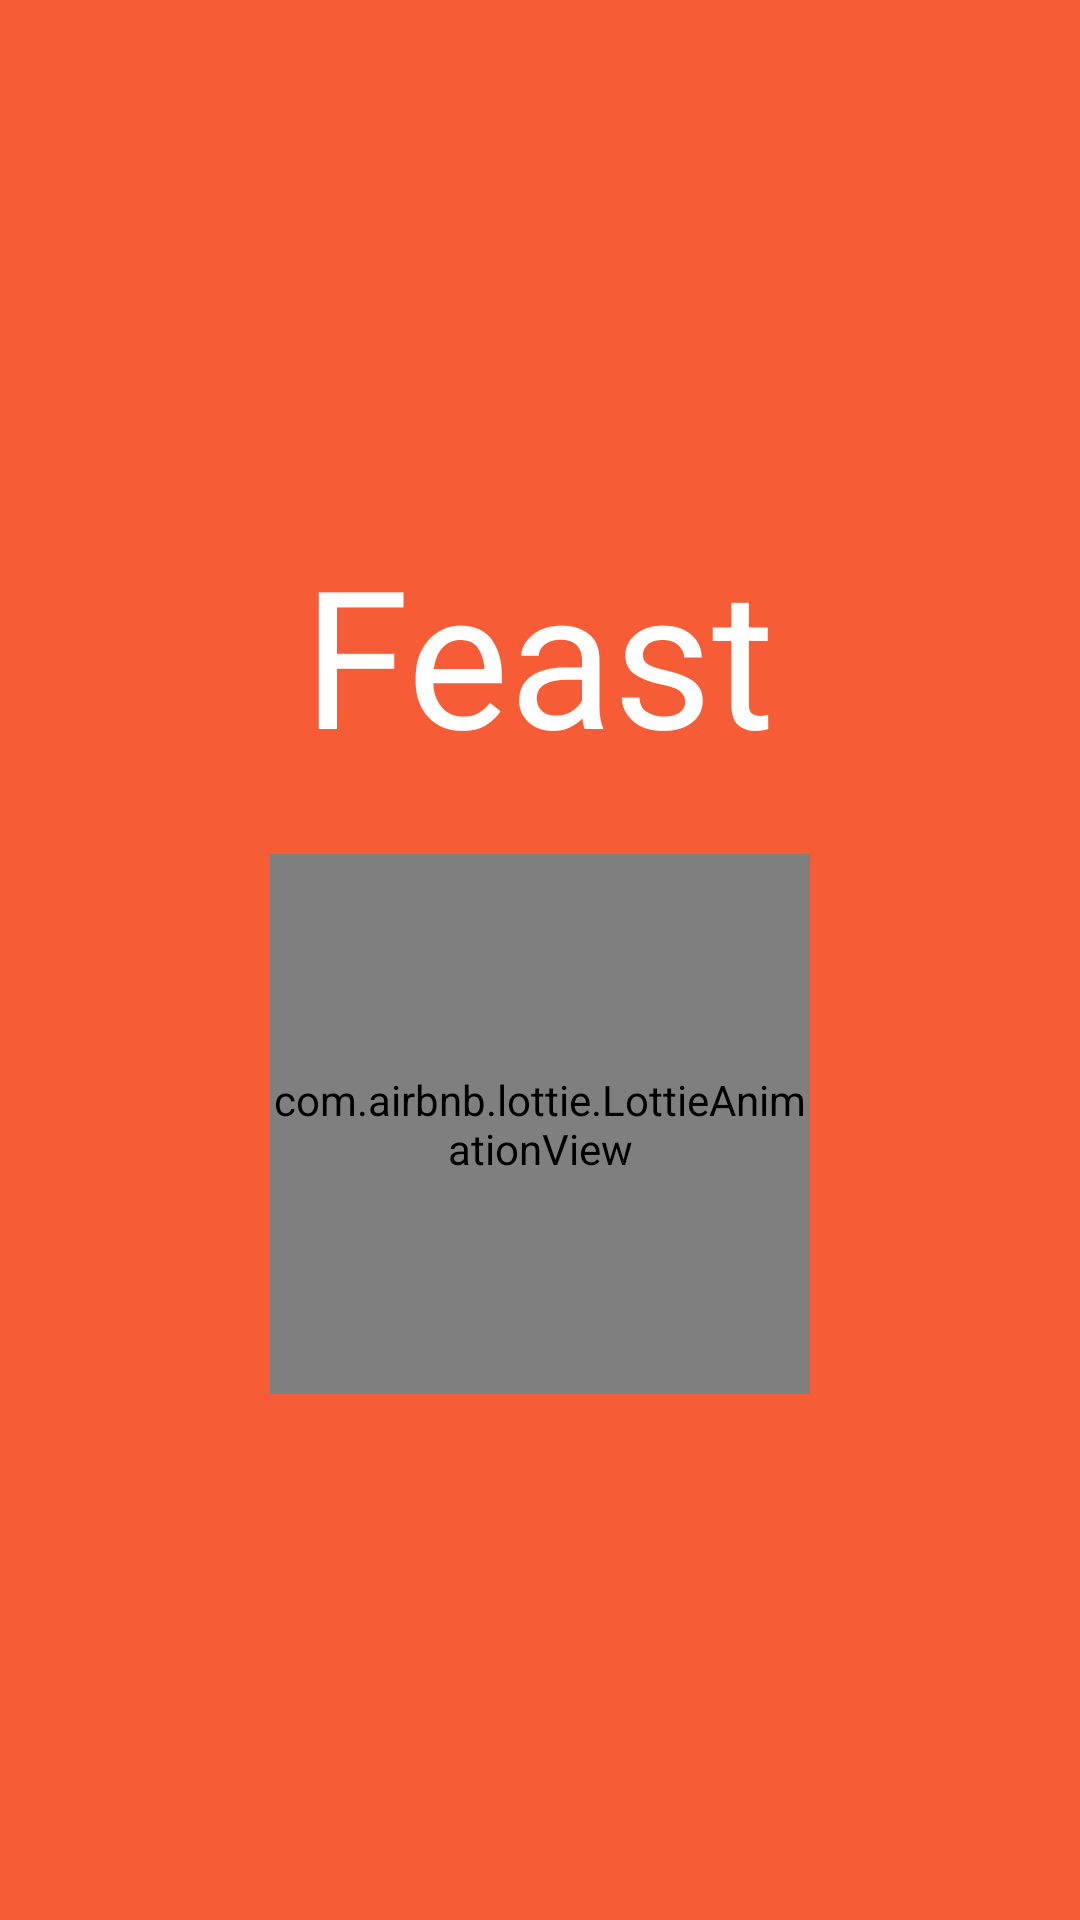

Reconstruct the res/layout file that produces this screen, plus the resources it refers to.
<!-- AndroidManifest.xml: application theme Theme.FBUApp -->
<!-- res/layout/activity_splash.xml -->
<?xml version="1.0" encoding="utf-8"?>
<LinearLayout xmlns:android="http://schemas.android.com/apk/res/android"
    android:layout_width="match_parent"
    android:layout_height="match_parent"
    xmlns:app="http://schemas.android.com/apk/res-auto"
    android:gravity="center"
    android:orientation="vertical"
    android:background="@color/orange">

    <TextView
        android:layout_width="wrap_content"
        android:layout_height="wrap_content"
        android:fontFamily="@font/titan_one"
        android:text="Feast"
        android:textColor="@color/white"
        android:textSize="64sp" />
    
    <com.airbnb.lottie.LottieAnimationView
        android:layout_width="180dp"
        android:layout_height="180dp"
        android:layout_marginTop="24dp"
        app:lottie_autoPlay="true"
        app:lottie_loop="true"
        app:lottie_rawRes="@raw/food_animation" />

</LinearLayout>
<!-- resources referenced by this layout -->
<resources>
  <color name="orange">#F65C36</color>
  <color name="white">#FFFFFFFF</color>
  <style name="Theme.FBUApp" parent="Theme.MaterialComponents.DayNight.NoActionBar">
          
          <item name="colorPrimary">@color/orange</item>
          <item name="colorPrimaryVariant">@color/orange</item>
          <item name="colorOnPrimary">@color/white</item>
          
          <item name="colorSecondary">@color/teal_200</item>
          <item name="colorSecondaryVariant">@color/teal_700</item>
          <item name="colorOnSecondary">@color/black</item>
          
          <item name="android:statusBarColor" tools:targetApi="l">?attr/colorPrimaryVariant</item>
          
          <item name="android:actionBarWidgetTheme">@style/MyActionBarWidgetTheme</item>
      </style>
  <color name="teal_200">#FF03DAC5</color>
  <color name="teal_700">#FF018786</color>
  <color name="black">#FF000000</color>
  <style name="MyActionBarWidgetTheme" parent="@android:style/Theme.Holo">
          <item name="android:textColorHint">@color/white</item>
      </style>
</resources>
